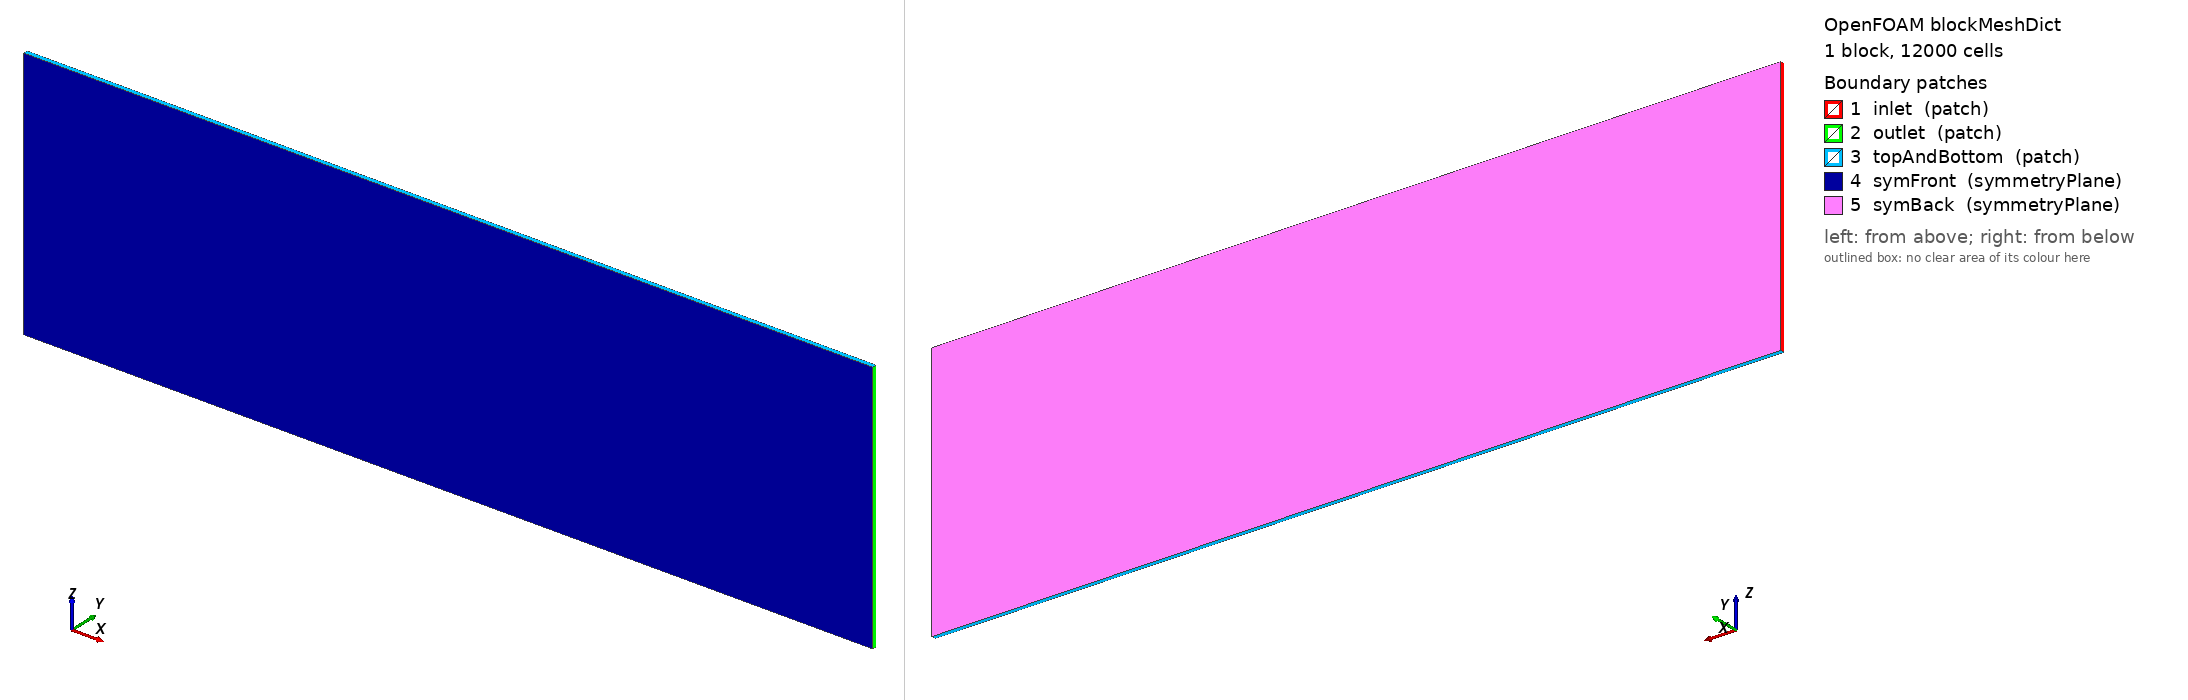

OpenFOAM case: the mesh blockMesh builds from blockMeshDict, 1 block(s), 12000 cells. Boundary patches (legend numbers): 1 inlet (patch), 2 outlet (patch), 3 topAndBottom (patch), 4 symFront (symmetryPlane), 5 symBack (symmetryPlane). Left view from above one corner, right view from below the opposite corner. Boundary conditions: 0 field file(s) under 0/; 0 of 5 drawn patches have an entry in a shipped field file.

=== system/blockMeshDict ===
FoamFile
{
    version     2.0;
    format      ascii;
    class       dictionary;
    object      blockMeshDict;
}
scale 1;
xmin -3.0; xmax 7.0;
ymin 0; ymax 0.05;
zmin 0.0; zmax 3;

vertices
(
    ($xmin $ymin $zmin)
    ($xmax $ymin $zmin)
    ($xmax $ymax $zmin)
    ($xmin $ymax $zmin)
    ($xmin $ymin $zmax)
    ($xmax $ymin $zmax)
    ($xmax $ymax $zmax)
    ($xmin $ymax $zmax)
);

blocks
(
    hex (0 1 2 3 4 5 6 7) (200 1 60) simpleGrading (1 1 1)
);

boundary
(
    inlet
    {
        type patch;
        faces ( (0 4 7 3) );
    }
    outlet
    {
        type patch;
        faces ( (1 2 6 5) );
    }
    topAndBottom
    {
        type patch;
        faces ( (4 5 6 7) (0 3 2 1) );
    }
    symFront
    {
        type symmetryPlane;
        faces ( (0 1 5 4) );
    }
    symBack
    {
        type symmetryPlane;
        faces ( (3 7 6 2) );
    }
);


=== system/controlDict ===
/*--------------------------------*- C++ -*----------------------------------*\
| =========                 |                                                 |
| \\      /  F ield         | OpenFOAM: The Open Source CFD Toolbox           |
|  \\    /   O peration     | Version:  8                                     |
|   \\  /    A nd           | Web:      www.OpenFOAM.org                      |
|    \\/     M anipulation  |                                                 |
\*---------------------------------------------------------------------------*/
FoamFile
{
    version     2.0;
    format      ascii;
    class       dictionary;
    object      controlDict;
}
// * * * * * * * * * * * * * * * * * * * * * * * * * * * * * * * * * * * * * //
//libs	( "mylibfvOptions.so" );
//libs	( "forceCoeffsModified.so" );

libs
(
"petscFoam"
"overset" 
"fvMotionSolvers"
);

#include        "../../initialConditions"

application     overPimpleDyMFoam;

startFrom       latestTime;

startTime       0;

stopAt          endTime;

endTime         0.3;

deltaT          1e-05;

writeControl    runTime;

writeInterval   0.01;

adjustTimeStep  yes;

maxCo           0.5;

maxAlphaCo      1;

maxDeltaT       1;

purgeWrite      0;


//- Uncomment to have regular (every 2 hours of run time) restart files
//secondaryWriteControl    cpuTime; // runtime
//secondaryWriteInterval   7200;    // seconds
//secondaryPurgeWrite      1;       // keep all but last dump


writeFormat     binary;

writePrecision  16;

writeCompression off;

timeFormat      general;

timePrecision   6;

runTimeModifiable true;

functions
{
    #include "functions/readFields"
    #include "functions/residuals"
    // #include "functions/forceCoeffs"
    // #include "functions/timeActivatedFileUpdate"
    // #include "functions/forces"
    // #include "functions/meanFields"
    // #include "functions/nearWallFields"
    // #include "functions/wallShearStresses"
    // #include "functions/vorticity"
    // #include "functions/Q"
    // #include "functions/Lambda2"
    #include "functions/yPlus"
    // #include "functions/isoSurfaces"
}

DebugSwitches
{
    processorPolyPatch  0; 
    polyMesh            0;
}

// ************************************************************************* //
